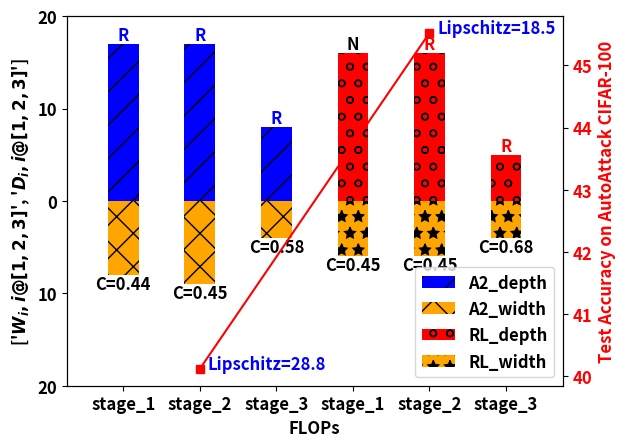

The script that saved this image: (Note: this script raises an exception after producing the figure.)
import matplotlib.pyplot as plt
import numpy as np
import matplotlib as mpl

plt.rcParams['font.size'] = 12
plt.rcParams["font.weight"] = "bold"
plt.rcParams["axes.labelweight"] = "bold"
plt.rcParams['font.style'] = 'normal'

x_rob = np.array([4,6,8, ])
x_tar = np.array([10,12,14])
depth_rob = np.array([17,17,8, ])
depth_tar = np.array([16,16,5, ])

width_rob = np.array([8,9,4, ])
width_tar = np.array([6,6,4, ])

fig, ax = plt.subplots()

patterns = [ "/" , "x", "o", "*" ]

bar1 = ax.bar(x_rob, depth_rob, color='blue', label='A2_depth', hatch=patterns[0])
bar3 = ax.bar(x_rob, -width_rob, color='orange', label='A2_width', hatch=patterns[1])
bar2 = ax.bar(x_tar, depth_tar, color='red', label='RL_depth', hatch=patterns[2])
bar4 = ax.bar(x_tar, -width_tar, color='orange', label='RL_width', hatch=patterns[3])
ax.yaxis.set_major_formatter(lambda x, pos: f'{abs(x):g}')
ax.margins(x=0.1)
ax.set_xticks([4,6,8,10,12,14])
ax.set_xticklabels(['stage_1','stage_2','stage_3','stage_1','stage_2','stage_3',])
ax.set_xlabel('FLOPs')
ax.set_yticks([-20,-10,0,10,20])

for idx, rect in enumerate(bar1 + bar2):
    height = rect.get_height()
    if idx<3:
        plt.text(rect.get_x() + rect.get_width() / 2.0, height, 'R', color='b', ha='center', va='bottom')
    elif idx==5:
        plt.text(rect.get_x() + rect.get_width() / 2.0, height, 'R', color='red', ha='center', va='bottom')
    elif idx==4:
        plt.text(rect.get_x() + rect.get_width() / 2.0, height, 'R', color='red', ha='center', va='bottom')
    else:
        plt.text(rect.get_x() + rect.get_width() / 2.0, height, 'N', color='black', ha='center', va='bottom')

for idx, rect in enumerate(bar3 + bar4):
    height = rect.get_height()
    if idx==0:
        plt.text(rect.get_x() + rect.get_width() / 2.0, height, 'C=0.44', color='black', ha='center', va='top')
    elif idx==1:
        plt.text(rect.get_x() + rect.get_width() / 2.0, height, 'C=0.45', color='black', ha='center', va='top')
    elif idx==2:
        plt.text(rect.get_x() + rect.get_width() / 2.0, height, 'C=0.58', color='black', ha='center', va='top')
    elif idx==3:
        plt.text(rect.get_x() + rect.get_width() / 2.0, height, 'C=0.45', color='black', ha='center', va='top')
    elif idx==4:
        plt.text(rect.get_x() + rect.get_width() / 2.0, height, 'C=0.45', color='black', ha='center', va='top')
    else:
        plt.text(rect.get_x() + rect.get_width() / 2.0, height, 'C=0.68', color='black', ha='center', va='top')

ax.set_ylabel(["$W_{i}, i@[1,2,3]$", '$D_{i}, i@[1,2,3]$'])
ax.legend(loc='lower right')



ax1 = ax.twinx()
x = np.array([6,12])
y = np.array([40.12,45.52])
ax1.plot(x, y, 'rs-')

text_width = 0.2
x1 = x + text_width
y1 = y
ax1.text(x1[0], y1[0], 'Lipschitz=28.8', color="blue")
ax1.text(x1[1], y1[1], 'Lipschitz=18.5', color="blue")
ax1.set_ylabel("Test Accuracy on AutoAttack CIFAR-100", color='red')
ax1.tick_params(axis="y", labelcolor='red')



plt.savefig('results/toplogy_autoattack_cifar100_10g.eps')
plt.savefig('results/toplogy_autoattack_cifar100_10g.png')